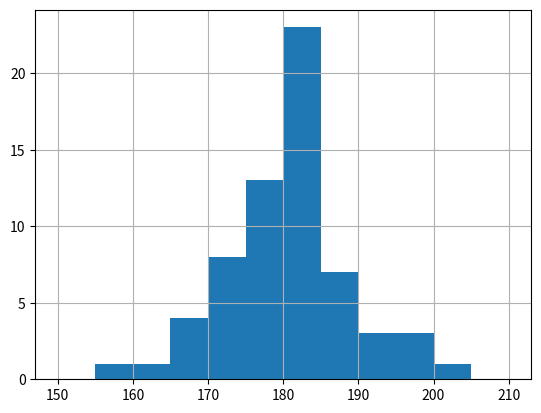

The matplotlib source for this figure:
import pandas
import matplotlib.pyplot as plt
muzi = pandas.Series([
  179.3, 183.7, 181.4, 176.0, 183.6, 184.7, 163.4, 180.3,
  167.5, 166.8, 173.5, 172.5, 173.0, 177.6, 176.0, 179.5,
  182.6, 172.0, 183.2, 177.0, 176.2, 175.7, 174.3, 180.3,
  184.9, 171.1, 182.3, 169.7, 181.3, 188.8, 176.8, 159.0,
  180.3, 198.5, 185.8, 191.0, 170.9, 196.0, 183.3, 183.0,
  189.9, 184.8, 184.0, 183.1, 184.0, 190.7, 191.7, 187.8,
  177.5, 177.5, 189.2, 188.4, 195.0, 204.2, 180.2, 181.3,
  178.2, 182.6, 172.1, 175.7, 180.7, 181.2, 165.0, 188.6
]) #vysky muzu v populaci
muzi.hist(bins=[
  150, 155, 160, 165, 170, 175, 180, 185, 190, 195, 200, 205, 210
]) #kdy se nam maji sloupce lamat
plt.show()